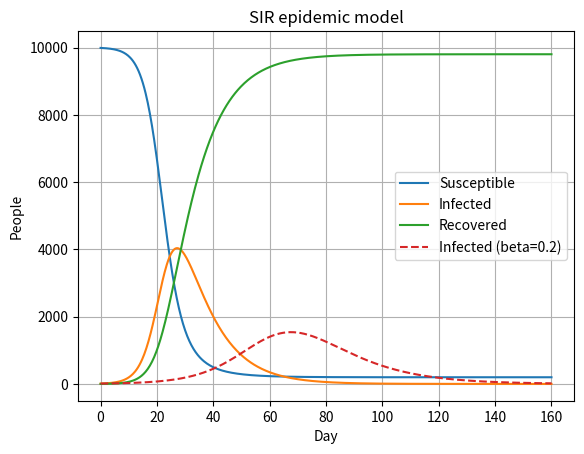

The script that saved this image:
"""Case Q (Task 18): SIR epidemic model solved with solve_ivp."""
import numpy as np
from scipy.integrate import solve_ivp
import matplotlib.pyplot as plt

beta, gamma, N = 0.4, 0.1, 10000.0


def sir(t, y):
    S, I, Rr = y
    return [-beta * S * I / N, beta * S * I / N - gamma * I, gamma * I]


s = solve_ivp(sir, (0, 160), [N - 10, 10, 0], t_eval=np.linspace(0, 160, 641), rtol=1e-8)
I = s.y[1]
print(f"SIR model, N=10000, beta=0.4, gamma=0.1, R0={beta / gamma:.1f}")
print(f"Peak infections: {I.max():.0f} at day {s.t[I.argmax()]:.1f}")
print(f"Total ever infected: {N - s.y[0, -1]:.0f} ({(N - s.y[0, -1]) / N:.1%})")
s2 = solve_ivp(lambda t, y: [-0.2 * y[0] * y[1] / N, 0.2 * y[0] * y[1] / N - gamma * y[1], gamma * y[1]],
               (0, 160), [N - 10, 10, 0], t_eval=np.linspace(0, 160, 641), rtol=1e-8)
print(f"With beta=0.2 (distancing): peak {s2.y[1].max():.0f} at day {s2.t[s2.y[1].argmax()]:.1f}")
plt.plot(s.t, s.y[0], label="Susceptible")
plt.plot(s.t, s.y[1], label="Infected")
plt.plot(s.t, s.y[2], label="Recovered")
plt.plot(s2.t, s2.y[1], ls='--', label="Infected (beta=0.2)")
plt.xlabel("Day")
plt.ylabel("People")
plt.legend()
plt.grid(True)
plt.title("SIR epidemic model")
plt.show()
